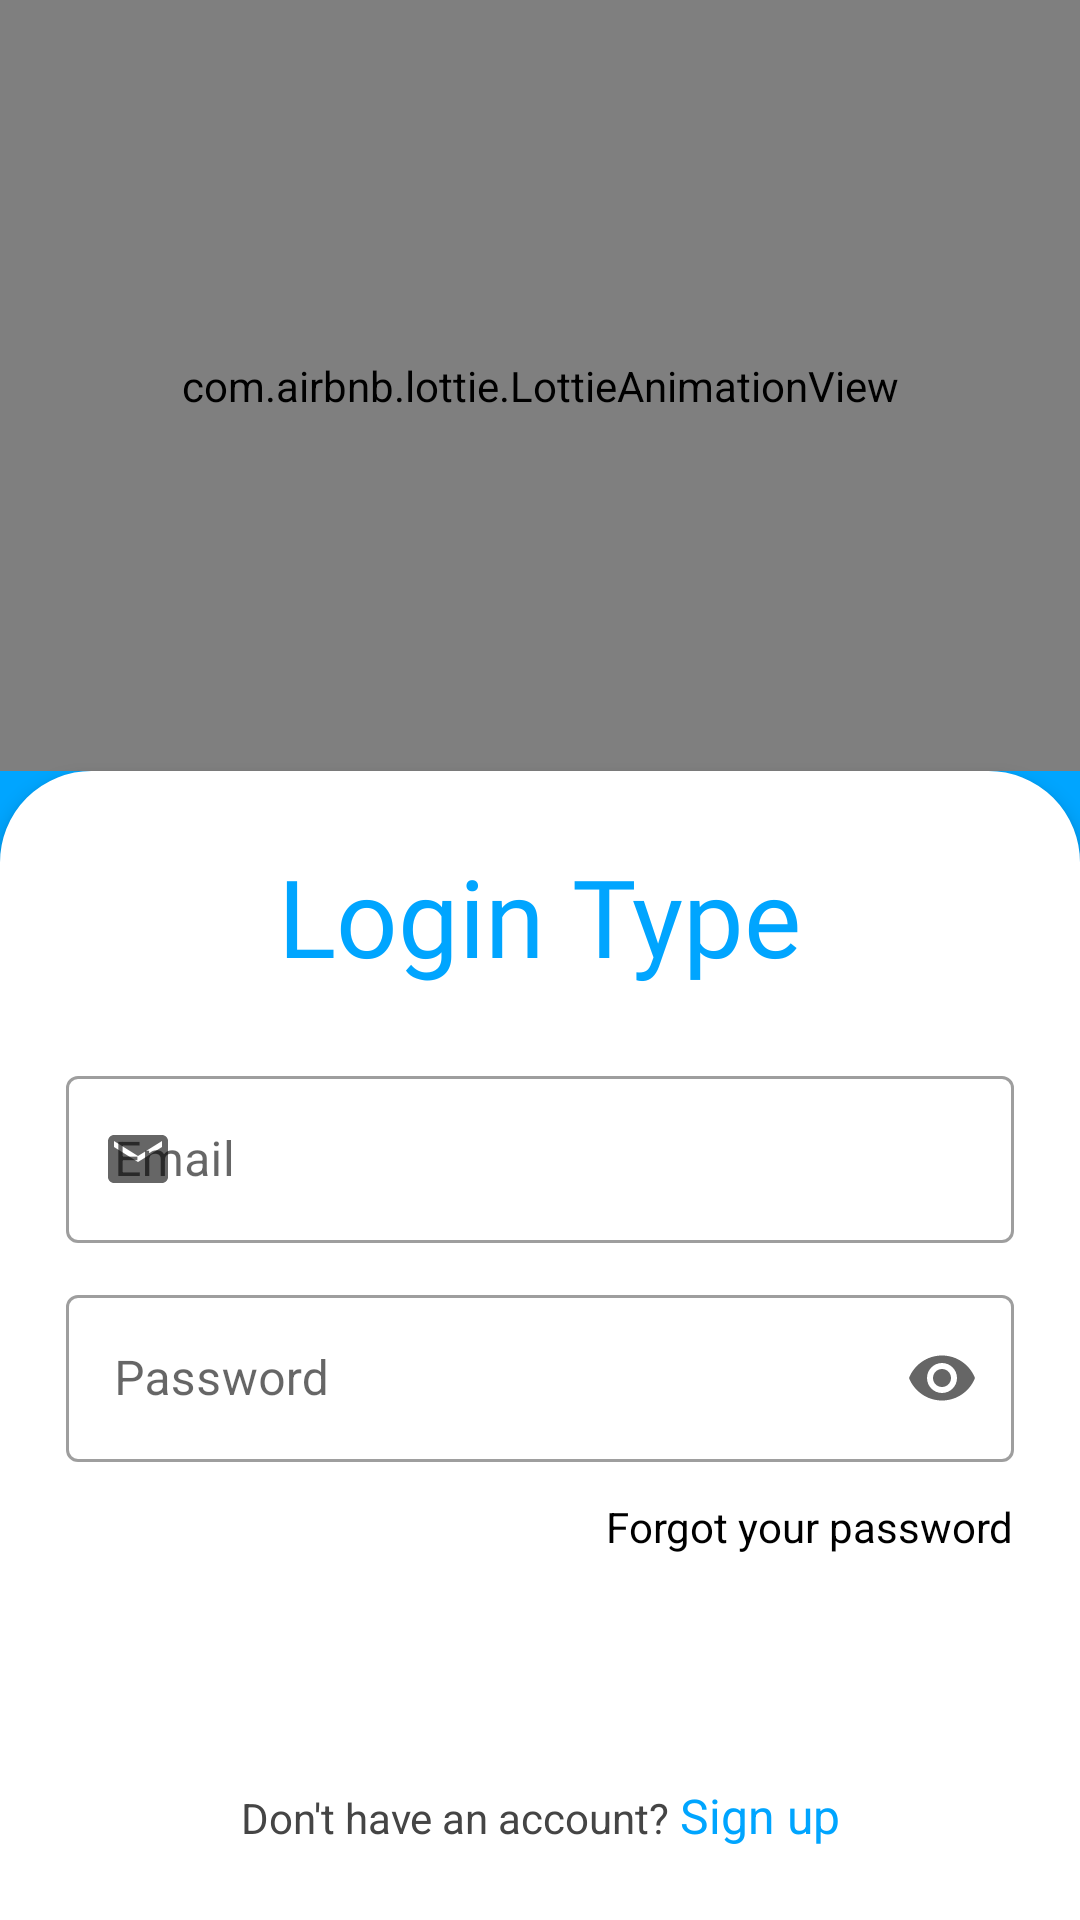

This screen was rendered from an Android layout file. Write that file and the resources it references.
<!-- AndroidManifest.xml: application theme Theme.SecurutySystem -->
<!-- res/layout/activity_login.xml -->
<?xml version="1.0" encoding="utf-8"?>
<androidx.constraintlayout.widget.ConstraintLayout xmlns:android="http://schemas.android.com/apk/res/android"
    xmlns:app="http://schemas.android.com/apk/res-auto"
    xmlns:tools="http://schemas.android.com/tools"
    android:layout_width="match_parent"
    android:layout_height="match_parent"
    android:background="@color/app_blue"
    tools:context=".activities.login.Login">



    <com.airbnb.lottie.LottieAnimationView
        android:id="@+id/login_logo_img"
        android:layout_width="match_parent"
        android:layout_height="0dp"
        app:layout_constraintBottom_toTopOf="@+id/login_container"
        app:layout_constraintEnd_toEndOf="parent"
        app:layout_constraintStart_toStartOf="parent"
        app:layout_constraintTop_toTopOf="parent"
        app:lottie_autoPlay="true"
        app:lottie_rawRes="@raw/user_animated"
        app:lottie_loop="false"/>


    <androidx.constraintlayout.widget.ConstraintLayout
        android:id="@+id/login_container"
        android:layout_width="match_parent"
        android:layout_height="wrap_content"
        android:background="@drawable/background_rounded_top"
        android:backgroundTint="@color/white"
        android:elevation="4dp"
        app:layout_constraintBottom_toBottomOf="parent"
        app:layout_constraintEnd_toEndOf="parent"
        app:layout_constraintHorizontal_bias="0.0"
        app:layout_constraintStart_toStartOf="parent"
        app:layout_constraintVertical_bias="1.0">

        <TextView
            android:id="@+id/login_type_text"
            android:layout_width="wrap_content"
            android:layout_height="wrap_content"
            android:layout_marginTop="24dp"
            android:fontFamily="@font/headings"
            android:text="Login Type"
            android:textColor="@color/app_blue"
            android:textSize="36sp"
            app:layout_constraintEnd_toEndOf="parent"

            app:layout_constraintStart_toStartOf="parent"
            app:layout_constraintTop_toTopOf="parent" />


        <TextView
            android:id="@+id/forgot_password"
            android:layout_width="wrap_content"
            android:layout_height="wrap_content"
            android:layout_marginTop="12dp"
            android:text="Forgot your password"
            android:textColor="@color/black"
            app:layout_constraintEnd_toEndOf="@id/password_container"
            app:layout_constraintTop_toBottomOf="@id/password_container" />


        <Button
            android:id="@+id/loginButton"
            android:layout_width="200dp"
            android:layout_height="wrap_content"
            android:layout_marginTop="16dp"
            android:text="Log in"
            android:background="@drawable/rouneded_button"
            app:layout_constraintEnd_toEndOf="parent"
            app:layout_constraintStart_toStartOf="parent"
            app:layout_constraintTop_toBottomOf="@id/forgot_password" />

        <LinearLayout
            android:id="@+id/signup_container"
            android:layout_width="wrap_content"
            android:layout_height="wrap_content"
            android:layout_marginTop="12dp"
            android:layout_marginBottom="24dp"
            android:orientation="horizontal"
            app:layout_constraintBottom_toBottomOf="parent"
            app:layout_constraintEnd_toEndOf="parent"
            app:layout_constraintStart_toStartOf="parent"
            app:layout_constraintTop_toBottomOf="@id/loginButton">

            <TextView
                android:layout_width="wrap_content"
                android:layout_height="wrap_content"
                android:text="Don't have an account? "
                android:textColor="@color/grey" />

            <TextView
                android:id="@+id/alreadyHaveAcc"
                android:layout_width="wrap_content"
                android:layout_height="wrap_content"
                android:text="Sign up"
                android:textSize="16sp"
                android:textColor="@color/app_blue" />
        </LinearLayout>

        <com.google.android.material.textfield.TextInputLayout
            android:id="@+id/email_container"
            style="@style/Widget.MaterialComponents.TextInputLayout.OutlinedBox"
            android:layout_width="match_parent"
            android:layout_height="wrap_content"
            android:layout_marginStart="12dp"
            android:layout_marginTop="24dp"
            android:layout_marginEnd="12dp"
            android:hint="Email"
            app:endIconMode="clear_text"
            app:layout_constraintEnd_toEndOf="parent"
            app:layout_constraintStart_toStartOf="parent"
            app:layout_constraintTop_toBottomOf="@id/login_type_text"
            app:startIconDrawable="@drawable/ic_baseline_email_24">

            <com.google.android.material.textfield.TextInputEditText
                android:id="@+id/email_id"
                android:layout_width="match_parent"
                android:layout_height="wrap_content"
                android:inputType="textEmailAddress"
                android:textColor="@color/black" />
        </com.google.android.material.textfield.TextInputLayout>

        <com.google.android.material.textfield.TextInputLayout
            android:id="@+id/password_container"
            style="@style/Widget.MaterialComponents.TextInputLayout.OutlinedBox"
            android:layout_width="match_parent"
            android:layout_height="wrap_content"
            android:layout_marginStart="12dp"
            android:layout_marginTop="12dp"
            android:layout_marginEnd="12dp"
            android:hint="Password"
            app:endIconMode="password_toggle"
            app:layout_constraintEnd_toEndOf="parent"
            app:layout_constraintStart_toStartOf="parent"
            app:layout_constraintTop_toBottomOf="@id/email_container"
            app:startIconDrawable="@drawable/ic_baseline_lock_24">

            <com.google.android.material.textfield.TextInputEditText
                android:id="@+id/password_id"
                android:layout_width="match_parent"
                android:layout_height="wrap_content"
                android:inputType="textPassword" />
        </com.google.android.material.textfield.TextInputLayout>


    </androidx.constraintlayout.widget.ConstraintLayout>


</androidx.constraintlayout.widget.ConstraintLayout>
<!-- resources referenced by this layout -->
<resources>
  <color name="app_blue">#00a5ff</color>
  <color name="black">#FF000000</color>
  <color name="grey">#454545</color>
  <color name="white">#FFFFFF</color>
  <!-- drawable background_rounded_top (drawable) -->
  <?xml version="1.0" encoding="utf-8"?>
  <shape xmlns:android="http://schemas.android.com/apk/res/android">
      <solid android:color="@color/white" />
      
      <corners android:topLeftRadius="30dp"
              android:topRightRadius="30dp"/>
      <stroke
          android:width="1dp"
          android:color="@color/white" />
      <padding
          android:left="10dp"
          android:right="10dp"/>
  </shape>
  <!-- drawable ic_baseline_email_24 (drawable) -->
  <vector android:height="24dp" android:tint="@color/white"
      android:viewportHeight="24" android:viewportWidth="24"
      android:width="24dp" xmlns:android="http://schemas.android.com/apk/res/android">
      <path android:fillColor="@android:color/black" android:pathData="M20,4L4,4c-1.1,0 -1.99,0.9 -1.99,2L2,18c0,1.1 0.9,2 2,2h16c1.1,0 2,-0.9 2,-2L22,6c0,-1.1 -0.9,-2 -2,-2zM20,8l-8,5 -8,-5L4,6l8,5 8,-5v2z"/>
  </vector>
  <style name="Theme.SecurutySystem" parent="Theme.MaterialComponents.DayNight.NoActionBar">
          
          <item name="colorPrimary">@color/app_blue</item>
          <item name="colorPrimaryVariant">@color/status_blue</item>
          <item name="colorOnPrimary">@color/white</item>
          
          <item name="colorSecondary">@color/teal_200</item>
          <item name="colorSecondaryVariant">@color/teal_700</item>
          <item name="colorOnSecondary">@color/black</item>
          
          <item name="android:statusBarColor" tools:targetApi="l">?attr/colorPrimaryVariant</item>
          
      </style>
  <color name="status_blue">#0288D1</color>
  <color name="teal_200">#FF03DAC5</color>
  <color name="teal_700">#FF018786</color>
</resources>
